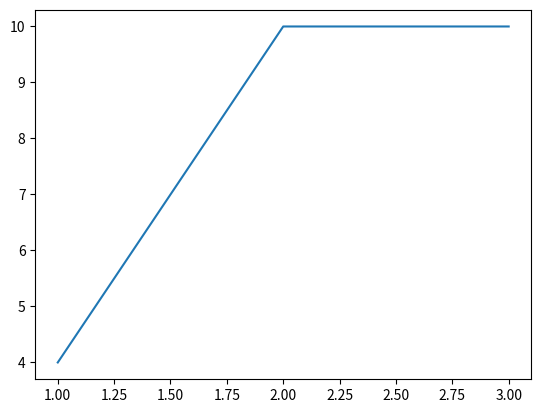

The matplotlib source for this figure:
import os
os.makedirs('results', exist_ok=True)
import matplotlib.pyplot as plt
plt.plot([1, 2, 3], [4,10, 10])

plt.savefig('results/neo-94c64bbe-a09a-4fc8-9e42-3ed2494d1b7e.png')